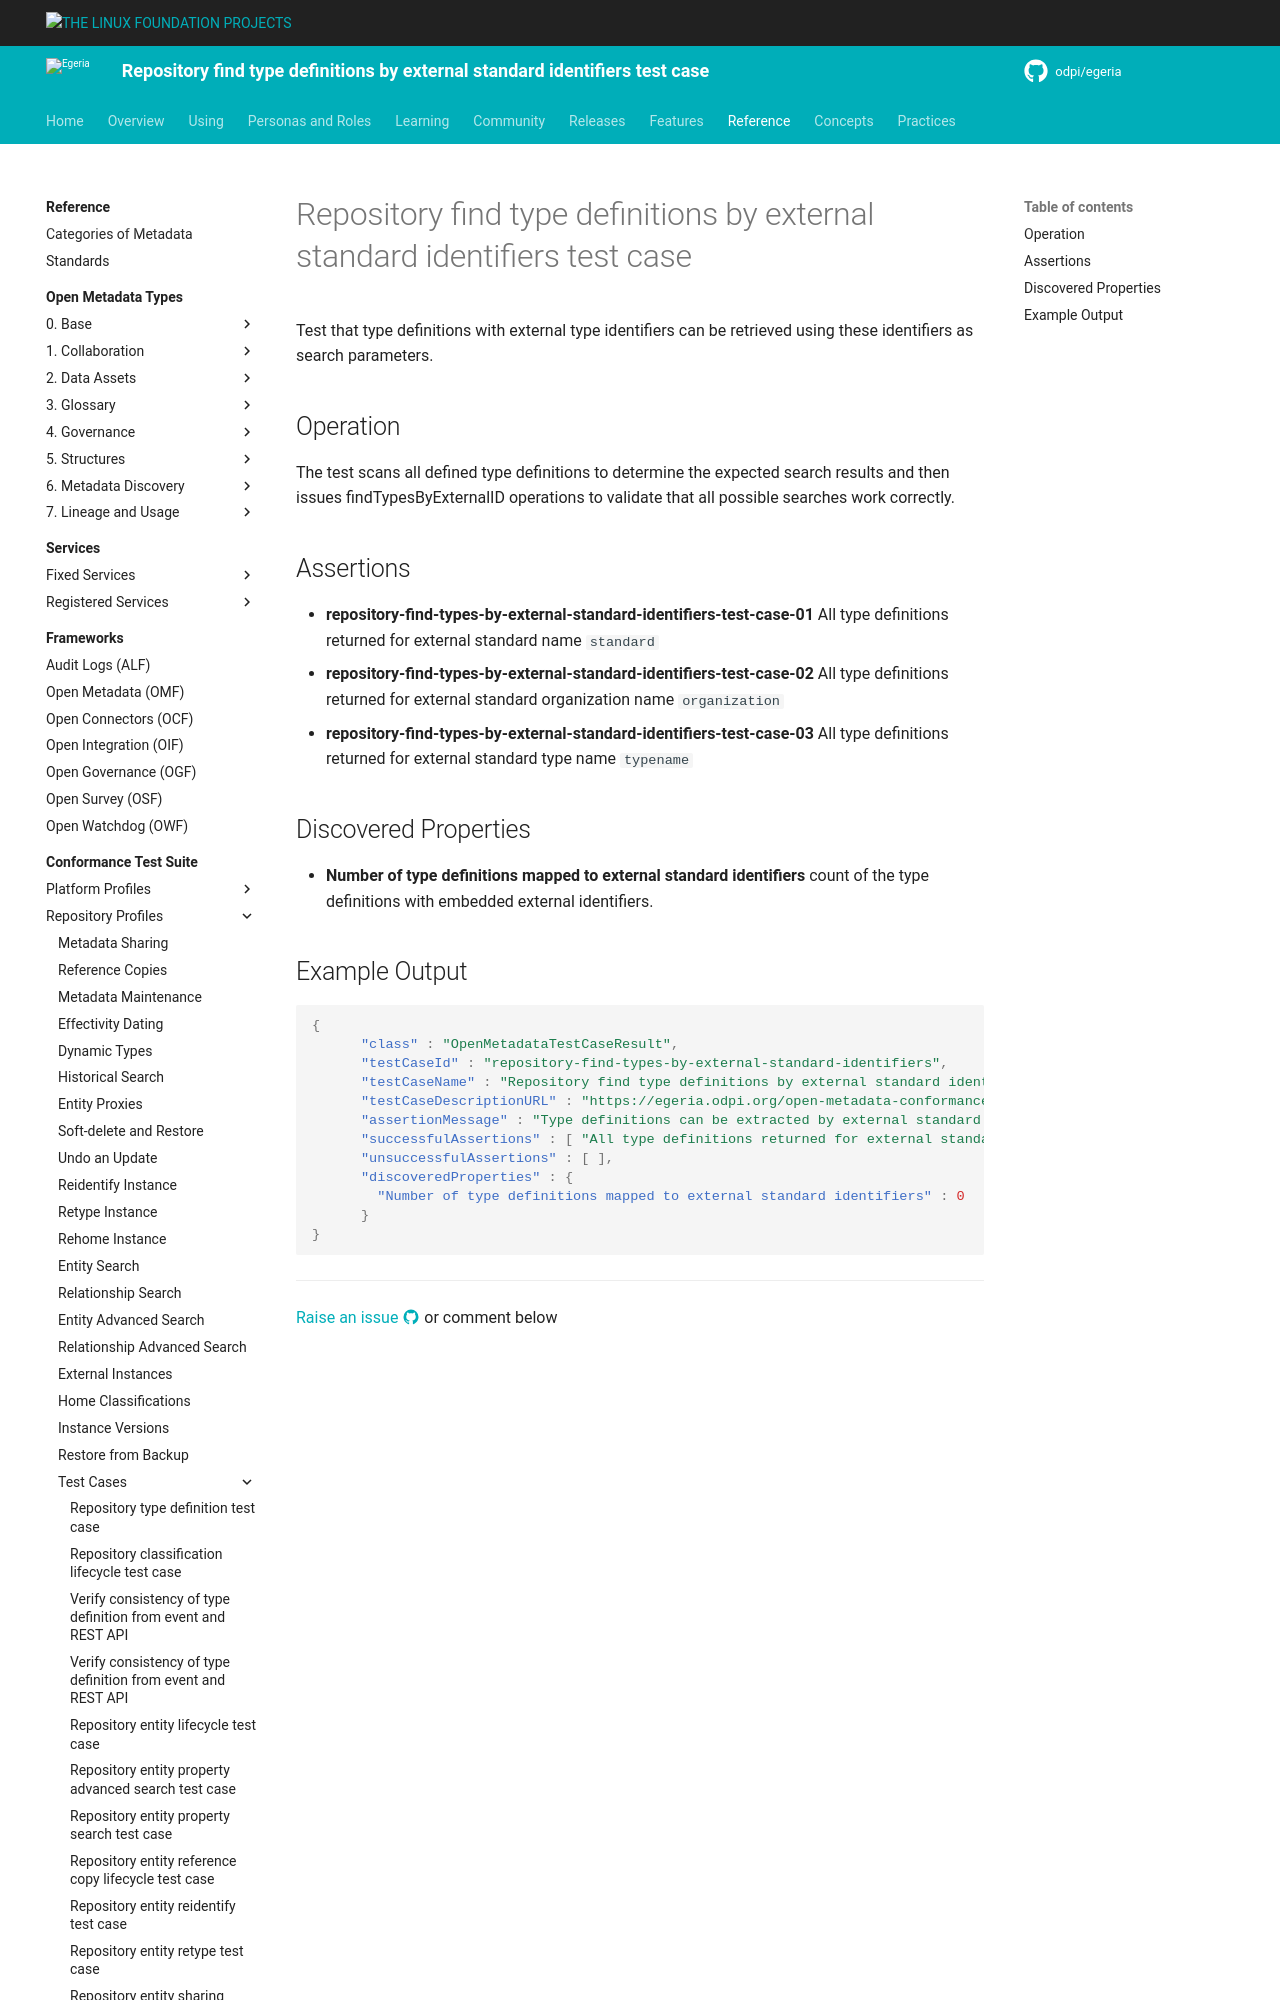

repository: odpi/egeria-docs · page: guides/cts/repository-workbench/test-cases/repository-find-types-by-external-standard-identifiers-test-case/index.html · generator: mkdocs

<!-- SPDX-License-Identifier: CC-BY-4.0 -->
<!-- Copyright Contributors to the ODPi Egeria project. -->

# Repository find type definitions by external standard identifiers test case

Test that type definitions with external type identifiers can be
retrieved using these identifiers as search parameters.

## Operation

The test scans all defined type definitions to determine the
expected search results and then issues findTypesByExternalID
operations to validate that all possible searches work correctly.

## Assertions

* **repository-find-types-by-external-standard-identifiers-test-case-01** All type definitions returned for external standard name `standard`
* **repository-find-types-by-external-standard-identifiers-test-case-02** All type definitions returned for external standard organization name `organization`
* **repository-find-types-by-external-standard-identifiers-test-case-03** All type definitions returned for external standard type name `typename`

## Discovered Properties

* **Number of type definitions mapped to external standard identifiers** count of the type definitions with embedded external identifiers.
